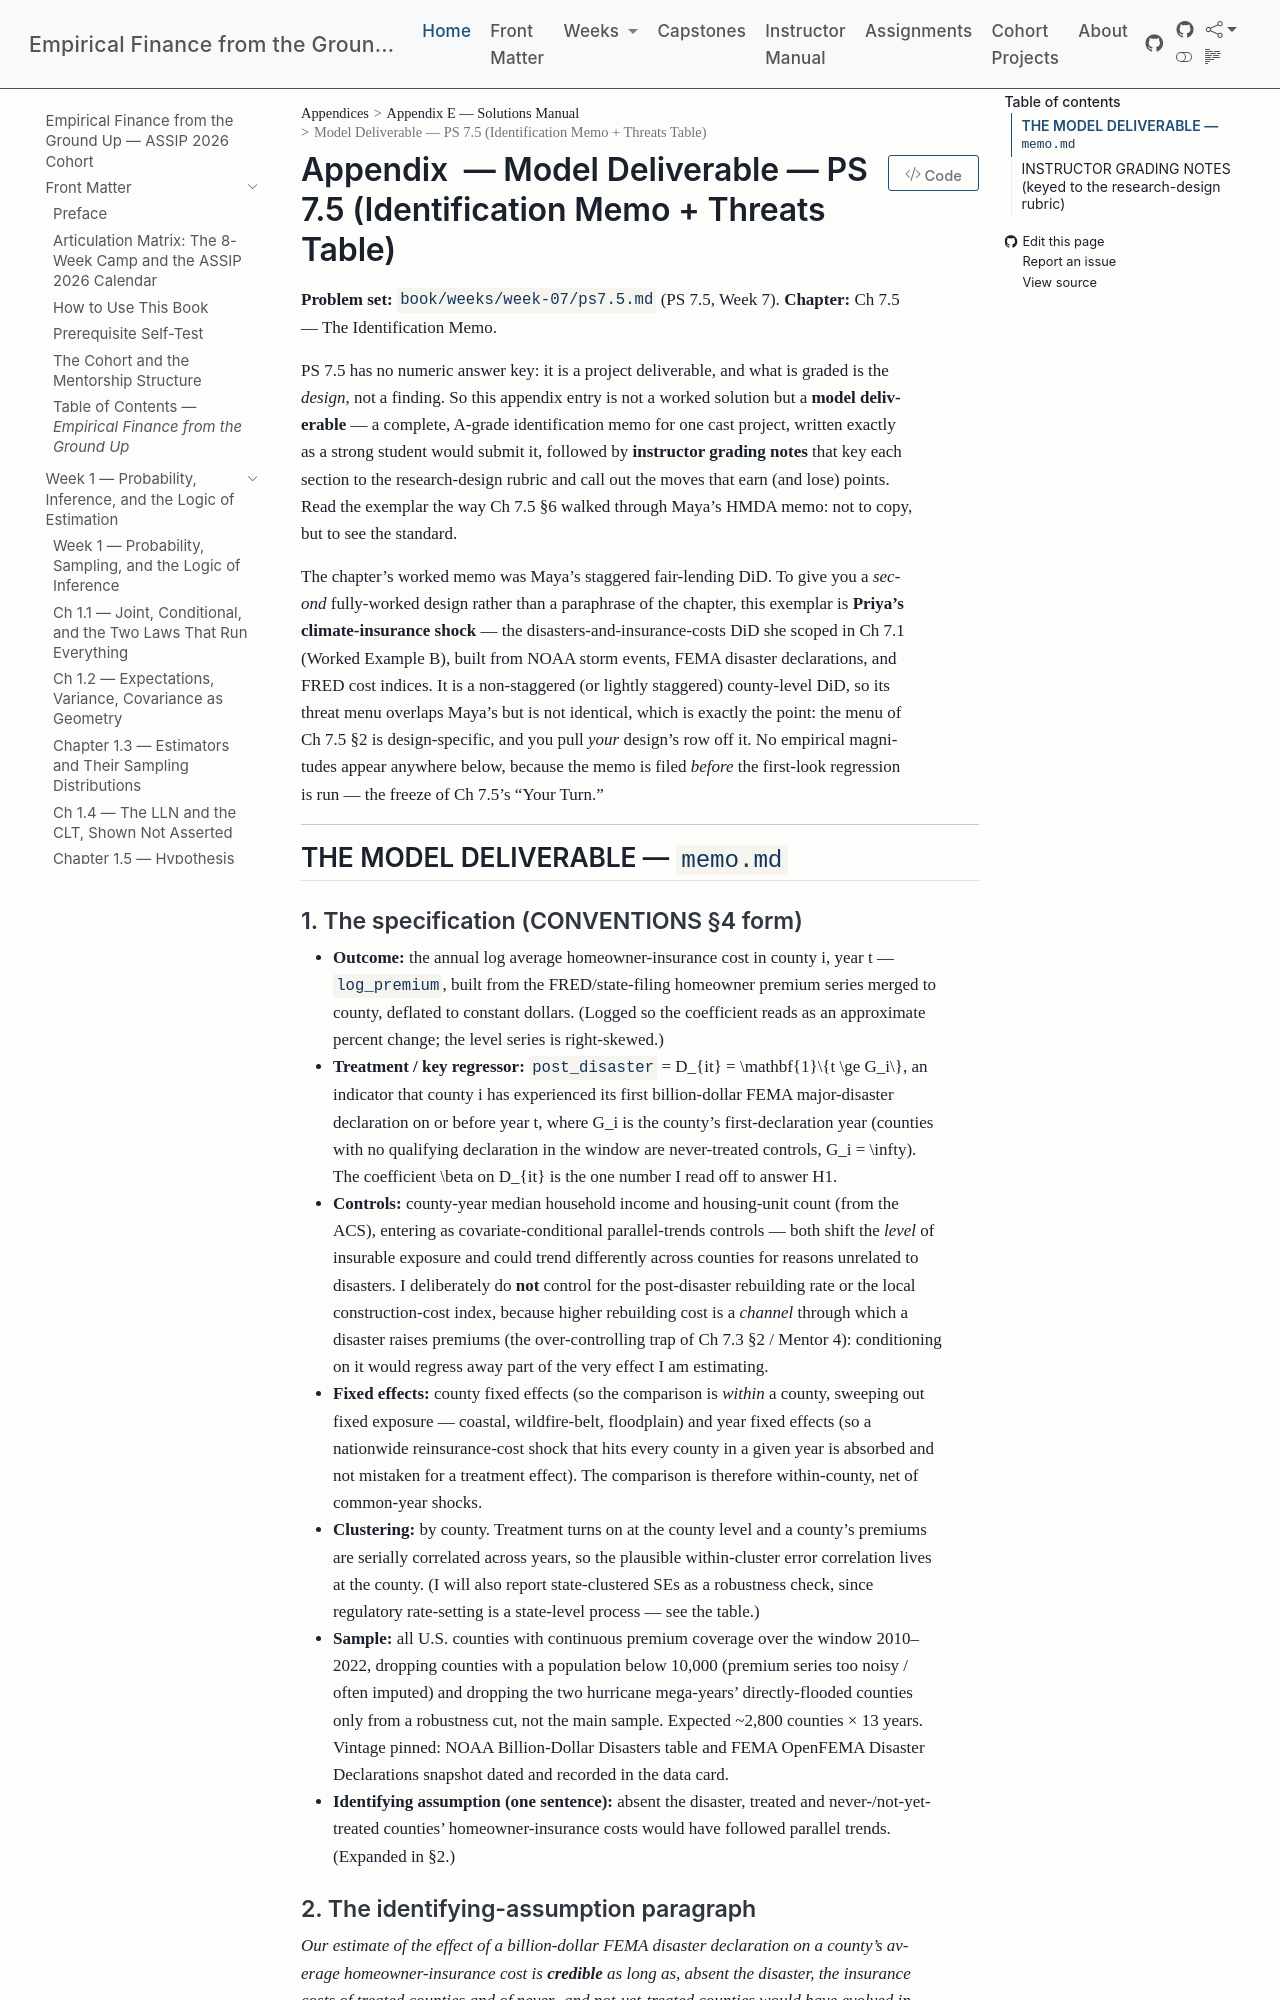

repository: edwardlg/assip-2026-empirical-finance · page: textbook/book/appendices/E-solutions-manual/E-w7-ps7.5-solutions.html · generator: mkdocs

# Model Deliverable — PS 7.5 (Identification Memo + Threats Table)

**Problem set:** `book/weeks/week-07/ps7.5.md` (PS 7.5, Week 7).
**Chapter:** Ch 7.5 — The Identification Memo.

PS 7.5 has no numeric answer key: it is a project deliverable, and what is graded is the *design*, not a finding. So this appendix entry is not a worked solution but a **model deliverable** — a complete, A-grade identification memo for one cast project, written exactly as a strong student would submit it, followed by **instructor grading notes** that key each section to the research-design rubric and call out the moves that earn (and lose) points. Read the exemplar the way Ch 7.5 §6 walked through Maya's HMDA memo: not to copy, but to see the standard.

The chapter's worked memo was Maya's staggered fair-lending DiD. To give you a *second* fully-worked design rather than a paraphrase of the chapter, this exemplar is **Priya's climate-insurance shock** — the disasters-and-insurance-costs DiD she scoped in Ch 7.1 (Worked Example B), built from NOAA storm events, FEMA disaster declarations, and FRED cost indices. It is a non-staggered (or lightly staggered) county-level DiD, so its threat menu overlaps Maya's but is not identical, which is exactly the point: the menu of Ch 7.5 §2 is design-specific, and you pull *your* design's row off it. No empirical magnitudes appear anywhere below, because the memo is filed *before* the first-look regression is run — the freeze of Ch 7.5's "Your Turn."

---

## THE MODEL DELIVERABLE — `memo.md`

### 1. The specification (CONVENTIONS §4 form)

- **Outcome:** the annual log average homeowner-insurance cost in county $i$, year $t$ — `log_premium`, built from the FRED/state-filing homeowner premium series merged to county, deflated to constant dollars. (Logged so the coefficient reads as an approximate percent change; the level series is right-skewed.)
- **Treatment / key regressor:** `post_disaster` $= D_{it} = \mathbf{1}\{t \ge G_i\}$, an indicator that county $i$ has experienced its first billion-dollar FEMA major-disaster declaration on or before year $t$, where $G_i$ is the county's first-declaration year (counties with no qualifying declaration in the window are never-treated controls, $G_i = \infty$). The coefficient $\beta$ on $D_{it}$ is the one number I read off to answer H1.
- **Controls:** county-year median household income and housing-unit count (from the ACS), entering as covariate-conditional parallel-trends controls — both shift the *level* of insurable exposure and could trend differently across counties for reasons unrelated to disasters. I deliberately do **not** control for the post-disaster rebuilding rate or the local construction-cost index, because higher rebuilding cost is a *channel* through which a disaster raises premiums (the over-controlling trap of Ch 7.3 §2 / Mentor 4): conditioning on it would regress away part of the very effect I am estimating.
- **Fixed effects:** county fixed effects (so the comparison is *within* a county, sweeping out fixed exposure — coastal, wildfire-belt, floodplain) and year fixed effects (so a nationwide reinsurance-cost shock that hits every county in a given year is absorbed and not mistaken for a treatment effect). The comparison is therefore within-county, net of common-year shocks.
- **Clustering:** by county. Treatment turns on at the county level and a county's premiums are serially correlated across years, so the plausible within-cluster error correlation lives at the county. (I will also report state-clustered SEs as a robustness check, since regulatory rate-setting is a state-level process — see the table.)
- **Sample:** all U.S. counties with continuous premium coverage over the window 2010–2022, dropping counties with a population below 10,000 (premium series too noisy / often imputed) and dropping the two hurricane mega-years' directly-flooded counties only from a robustness cut, not the main sample. Expected ~2,800 counties × 13 years. Vintage pinned: NOAA Billion-Dollar Disasters table and FEMA OpenFEMA Disaster Declarations snapshot dated and recorded in the data card.
- **Identifying assumption (one sentence):** absent the disaster, treated and never-/not-yet-treated counties' homeowner-insurance costs would have followed parallel trends. (Expanded in §2.)
